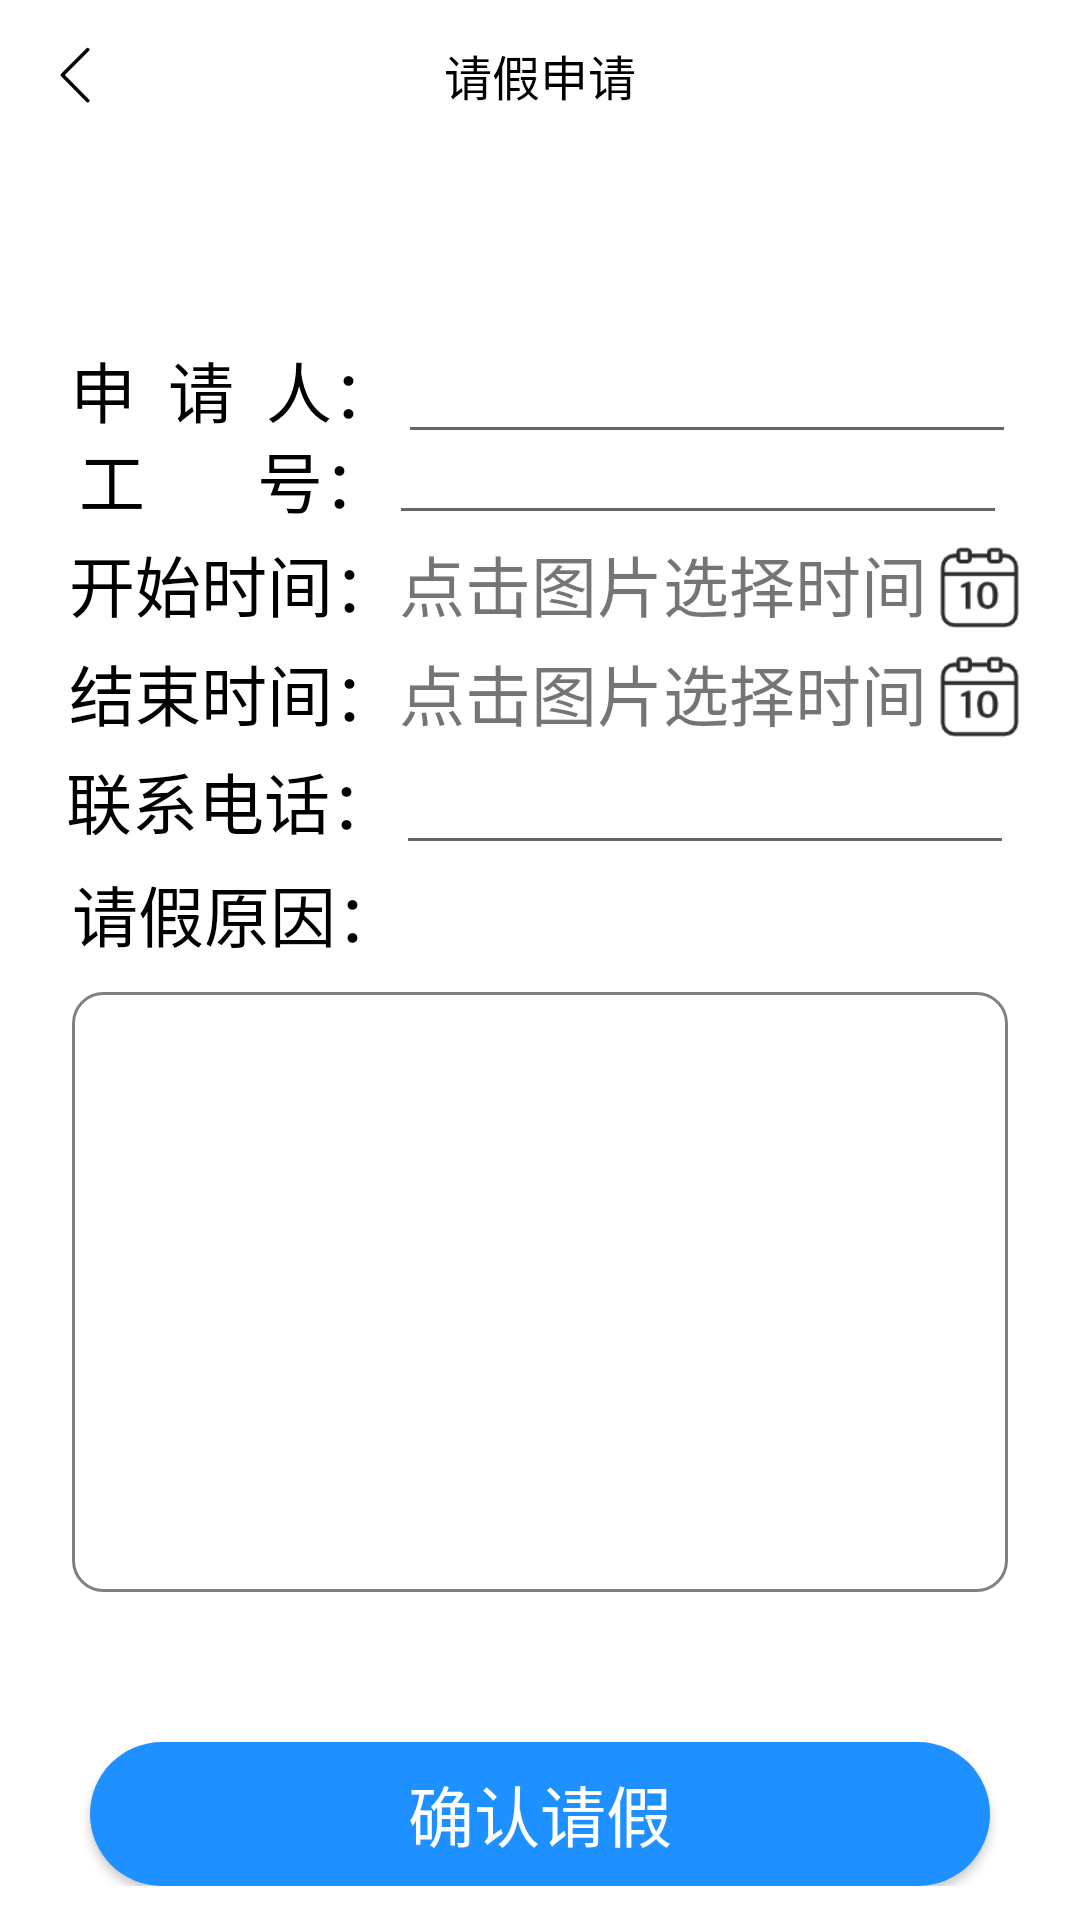

Produce the Android XML layout that renders to this screen, including the resource entries it uses.
<!-- AndroidManifest.xml: application theme AppTheme -->
<!-- res/layout/qingjia.xml -->
<?xml version="1.0" encoding="utf-8"?>
<LinearLayout xmlns:android="http://schemas.android.com/apk/res/android"
    android:layout_width="match_parent"
    android:layout_height="match_parent"
    android:orientation="vertical"
    android:id="@+id/main"
    android:background="#ffffff">

    <include layout="@layout/qingjia_title"/>

    <LinearLayout
        android:layout_width="wrap_content"
        android:layout_height="wrap_content"
        android:orientation="vertical"
        android:layout_gravity="center"
        android:layout_marginTop="60dp">

    <LinearLayout
        android:layout_gravity="center"
        android:layout_width="wrap_content"
        android:layout_height="wrap_content"
        android:orientation="horizontal">

        <TextView
            android:layout_width="wrap_content"
            android:layout_height="wrap_content"
            android:text="申  请  人："
            android:textSize="22sp"
            android:textColor="#000000"
            android:layout_marginLeft="2dp"/>

        <EditText
            android:id="@+id/leaveName"
            android:layout_height="wrap_content"
            android:layout_width="206dp"/>


    </LinearLayout>

    <LinearLayout
        android:layout_gravity="center"
        android:layout_width="wrap_content"
        android:layout_height="wrap_content"
        android:orientation="horizontal"
        android:layout_marginTop="-10dp">

        <TextView
            android:layout_gravity="center"
            android:layout_width="wrap_content"
            android:layout_height="wrap_content"
            android:text="工       号："
            android:textSize="22sp"
            android:textColor="#000000"
            android:layout_marginLeft="2dp"/>

        <EditText
            android:id="@+id/leaveNum"
            android:layout_width="206dp"
            android:layout_height="wrap_content"
            android:layout_marginTop="-5dp"
            />


    </LinearLayout>
    <LinearLayout
        android:layout_gravity="center"
        android:layout_width="wrap_content"
        android:layout_height="wrap_content"
        android:orientation="horizontal">

        <TextView
            android:layout_width="wrap_content"
            android:layout_height="wrap_content"
            android:text="开始时间："
            android:textSize="22sp"
            android:textColor="#000000"
            android:layout_marginLeft="3dp"/>

        <TextView
            android:id="@+id/leaveTime"
            android:layout_width="180dp"
            android:layout_height="wrap_content"
            android:text="点击图片选择时间"
            android:textSize="22sp"/>
        <Button
            android:id="@+id/selectLeaveTime"
            android:layout_width="27dp"
            android:layout_height="27dp"
            android:background="@mipmap/rili_tupian"
            android:layout_marginTop="-3dp"/>

    </LinearLayout>
        <LinearLayout
            android:layout_gravity="center"
            android:layout_width="wrap_content"
            android:layout_height="wrap_content"
            android:orientation="horizontal"
            android:layout_marginTop="4dp">

            <TextView
                android:layout_width="wrap_content"
                android:layout_height="wrap_content"
                android:text="结束时间："
                android:textSize="22sp"
                android:textColor="#000000"
                android:layout_marginLeft="3dp"/>

            <TextView
                android:id="@+id/finishTime"
                android:layout_width="180dp"
                android:layout_height="wrap_content"
                android:text="点击图片选择时间"
                android:textSize="22sp"/>

            <Button
                android:id="@+id/selectFinalTime"
                android:layout_width="27dp"
                android:layout_height="27dp"
                android:background="@mipmap/rili_tupian"
                android:layout_marginTop="-3dp"
                />

        </LinearLayout>
    <LinearLayout
        android:layout_gravity="center"
        android:layout_width="wrap_content"
        android:layout_height="wrap_content"
        android:orientation="horizontal">

        <TextView
            android:layout_width="wrap_content"
            android:layout_height="wrap_content"
            android:text="联系电话："
            android:textSize="22sp"
            android:textColor="#000000"/>

        <EditText
            android:id="@+id/leaveTel"
            android:layout_width="206dp"
            android:layout_height="wrap_content"
            />


    </LinearLayout>
    <LinearLayout
        android:layout_gravity="center"
        android:layout_width="wrap_content"
        android:layout_height="wrap_content"
        android:orientation="vertical">

        <TextView
            android:layout_width="wrap_content"
            android:layout_height="wrap_content"
            android:text="请假原因："
            android:textSize="22sp"
            android:textColor="#000000"/>

        <EditText
            android:id="@+id/leaveReason"
            android:layout_width="312dp"
            android:layout_height="200dp"
            android:background="@drawable/denglu_bg"
            android:layout_marginTop="10dp"
            android:gravity="left"
            android:padding="8dp"/>


    </LinearLayout>

    </LinearLayout>

    <LinearLayout
        android:layout_width="match_parent"
        android:layout_height="wrap_content"
        android:gravity="center"
        android:layout_marginTop="50dp">


    <Button
        android:id="@+id/postLeave"
        android:layout_width="300dp"
        android:layout_height="wrap_content"
        android:text="确认请假"
        android:textColor="#ffffff"
        android:textSize="22sp"
        android:background="@drawable/bg_btn4"/>

    </LinearLayout>



</LinearLayout>
<!-- res/layout/qingjia_title.xml (included above) -->
<?xml version="1.0" encoding="utf-8"?>
<RelativeLayout
    xmlns:android="http://schemas.android.com/apk/res/android"
    android:layout_width="match_parent"
    android:layout_height="50dp"
    android:background="#ffffff">

    <ImageView
        android:id="@+id/fanhui_img"
        android:layout_width="50dp"
        android:layout_height="50dp"
        android:src="@mipmap/fanhui"
        android:scaleType="centerInside"/>

    <TextView
        android:layout_width="match_parent"
        android:layout_height="match_parent"
        android:layout_centerVertical="true"
        android:text="请假申请"
        android:textColor="#000000"
        android:textSize="16sp"
        android:gravity="center"
        android:singleLine="true" />



</RelativeLayout>
<!-- resources referenced by this layout -->
<resources>
  <!-- drawable bg_btn4 (drawable) -->
  <?xml version="1.0" encoding="utf-8"?>
  <selector xmlns:android="http://schemas.android.com/apk/res/android">
      <item android:state_pressed="true">
          <shape>
              <solid android:color="#00A3CC"/>
              <corners android:radius="8dp"/>
          </shape>
      </item>
  
      <item android:state_pressed="false">
          <shape>
              <solid android:color="#1E90FF"/>
              <corners android:radius="50dp"/>
          </shape>
      </item>
  </selector>
  <!-- drawable denglu_bg (drawable) -->
  <?xml version="1.0" encoding="utf-8"?>
  <shape xmlns:android="http://schemas.android.com/apk/res/android"
      android:shape="rectangle">
      <stroke
          android:width="1dp"
          android:color="#808080"/>
  
      <solid android:color="#ffffff" />
  
      <corners
          android:radius="10dp"/>
  
  </shape>
  <!-- mipmap fanhui: png bitmap (mipmap-xxhdpi, 830 bytes) -->
  <!-- mipmap rili_tupian: png bitmap (mipmap-xxhdpi, 1998 bytes) -->
  <style name="AppTheme" parent="Theme.AppCompat.Light.NoActionBar">
          
          <item name="colorPrimary">@color/colorPrimary</item>
          <item name="colorPrimaryDark">@color/colorPrimaryDark</item>
          <item name="colorAccent">@color/colorAccent</item>
      </style>
  <color name="colorPrimary">#ffffff</color>
  <color name="colorPrimaryDark">#000000</color>
  <color name="colorAccent">#03DAC5</color>
</resources>
